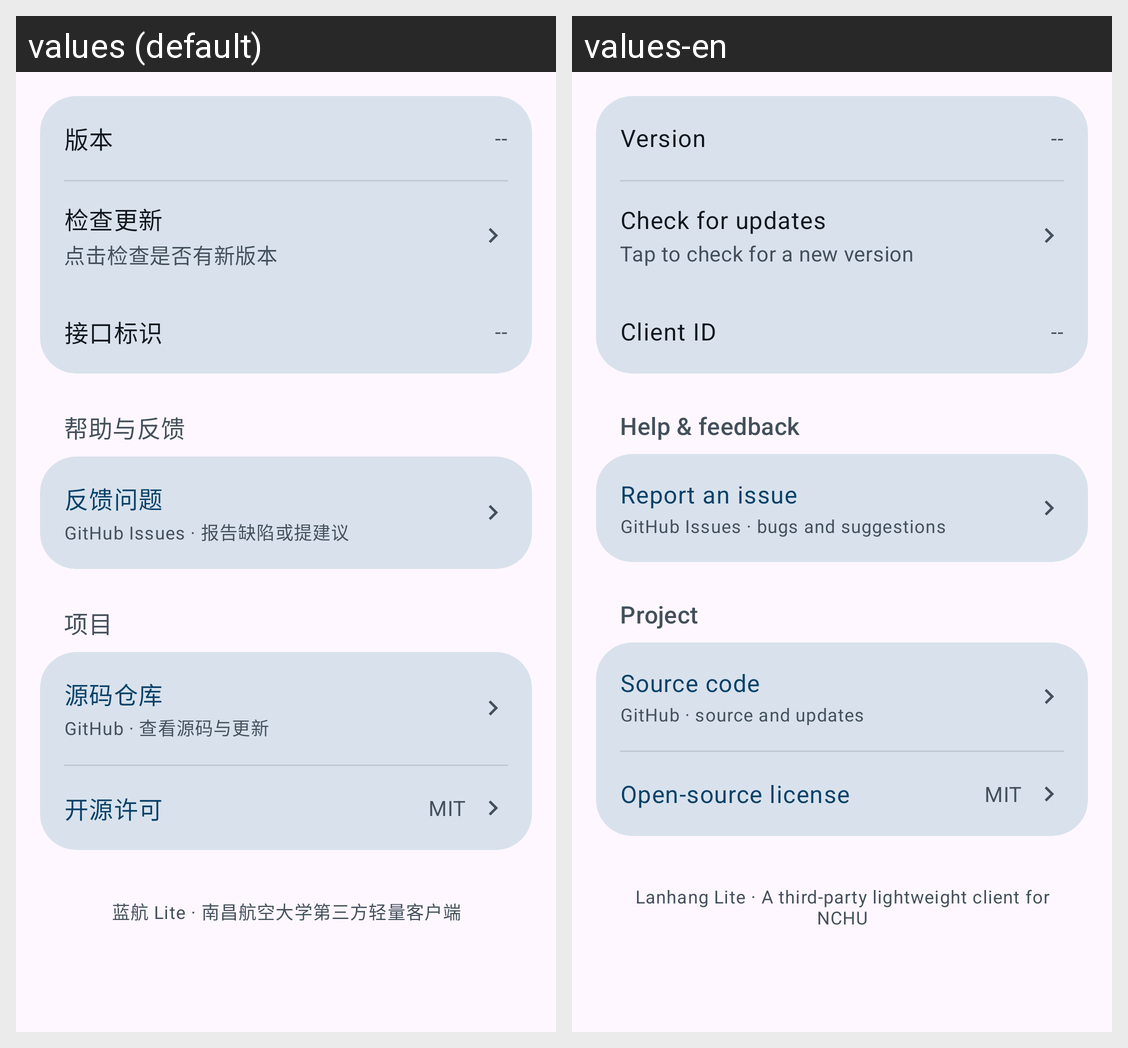

The Android screen above is rendered under two locales of the same app. Produce the string resources it draws, with the default and per-locale values.
Android screen res/layout/view_settings_about.xml rendered under 2 locales, left to right: values (default), values-en. Device: Nexus 5 (rendered at 1080×1920; each locale shown at half size, 540×960, under a caption strip naming it); theme Theme.LanhangLite.
Strings drawn on this screen, with the default value and each locale's value (text and hints the layout hard-codes, and strings that could not be matched under every locale, appear in the picture but are not listed):

settings_about_version_label
  values: 版本
  values-en: Version

settings_about_update
  values: 检查更新
  values-en: Check for updates

update_status_idle
  values: 点击检查是否有新版本
  values-en: Tap to check for a new version

settings_proto
  values: 接口标识
  values-en: Client ID

settings_about_section_help
  values: 帮助与反馈
  values-en: Help & feedback

settings_about_feedback
  values: 反馈问题
  values-en: Report an issue

settings_about_feedback_subtitle
  values: GitHub Issues · 报告缺陷或提建议
  values-en: GitHub Issues · bugs and suggestions

settings_about_section_project
  values: 项目
  values-en: Project

settings_about_source_code
  values: 源码仓库
  values-en: Source code

settings_about_source_code_subtitle
  values: GitHub · 查看源码与更新
  values-en: GitHub · source and updates

settings_about_license
  values: 开源许可
  values-en: Open-source license

settings_about_license_value
  values: MIT
  values-en: MIT

settings_footer
  values: 蓝航 Lite · 南昌航空大学第三方轻量客户端
  values-en: Lanhang Lite · A third-party lightweight client for NCHU
